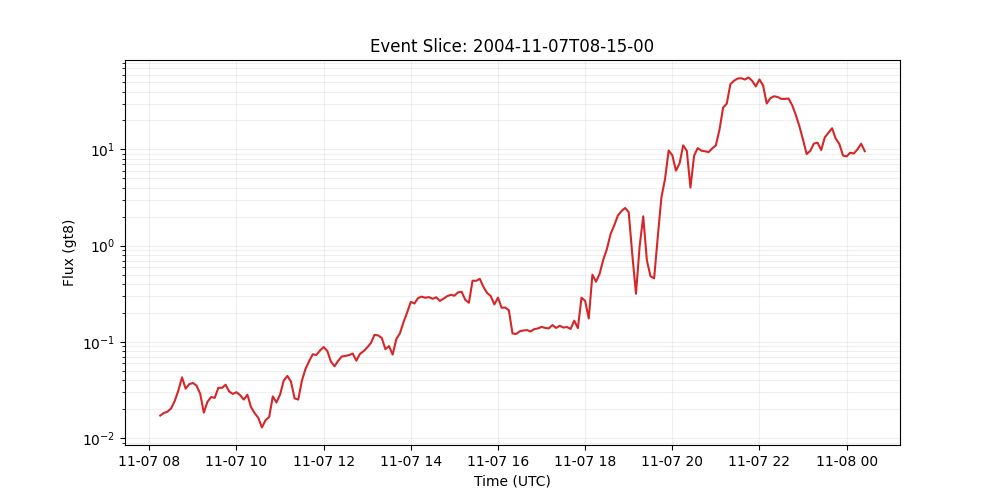

Data behind this chart, as committed beside it:
time_tag, gt8
2004-11-07 08:15:00, 0.01715
2004-11-07 08:20:00, 0.01827
2004-11-07 08:25:00, 0.0188
2004-11-07 08:30:00, 0.02039
2004-11-07 08:35:00, 0.02438
2004-11-07 08:40:00, 0.03131
2004-11-07 08:45:00, 0.04283
2004-11-07 08:50:00, 0.03262
2004-11-07 08:55:00, 0.03639
2004-11-07 09:00:00, 0.03744
2004-11-07 09:05:00, 0.0351
2004-11-07 09:10:00, 0.02894
2004-11-07 09:15:00, 0.0184
2004-11-07 09:20:00, 0.0238
2004-11-07 09:25:00, 0.02672
2004-11-07 09:30:00, 0.0262
2004-11-07 09:35:00, 0.03334
2004-11-07 09:40:00, 0.03328
2004-11-07 09:45:00, 0.03588
2004-11-07 09:50:00, 0.03051
2004-11-07 09:55:00, 0.0288
2004-11-07 10:00:00, 0.03003
2004-11-07 10:05:00, 0.02797
2004-11-07 10:10:00, 0.02514
2004-11-07 10:15:00, 0.02826
2004-11-07 10:20:00, 0.02099
2004-11-07 10:25:00, 0.0182
2004-11-07 10:30:00, 0.01624
2004-11-07 10:35:00, 0.01289
2004-11-07 10:40:00, 0.01537
2004-11-07 10:45:00, 0.01656
2004-11-07 10:50:00, 0.02714
2004-11-07 10:55:00, 0.02349
2004-11-07 11:00:00, 0.02833
2004-11-07 11:05:00, 0.0396
2004-11-07 11:10:00, 0.04429
2004-11-07 11:15:00, 0.03864
2004-11-07 11:20:00, 0.0259
2004-11-07 11:25:00, 0.02512
2004-11-07 11:30:00, 0.03934
2004-11-07 11:35:00, 0.05246
2004-11-07 11:40:00, 0.06306
2004-11-07 11:45:00, 0.07435
2004-11-07 11:50:00, 0.07314
2004-11-07 11:55:00, 0.08145
2004-11-07 12:00:00, 0.08839
2004-11-07 12:05:00, 0.08062
2004-11-07 12:10:00, 0.06233
2004-11-07 12:15:00, 0.05579
2004-11-07 12:20:00, 0.06361
2004-11-07 12:25:00, 0.07067
2004-11-07 12:30:00, 0.07141
2004-11-07 12:35:00, 0.07301
2004-11-07 12:40:00, 0.07566
2004-11-07 12:45:00, 0.06381
2004-11-07 12:50:00, 0.07514
2004-11-07 12:55:00, 0.08006
2004-11-07 13:00:00, 0.08767
2004-11-07 13:05:00, 0.09718
2004-11-07 13:10:00, 0.1183
... 135 more rows
